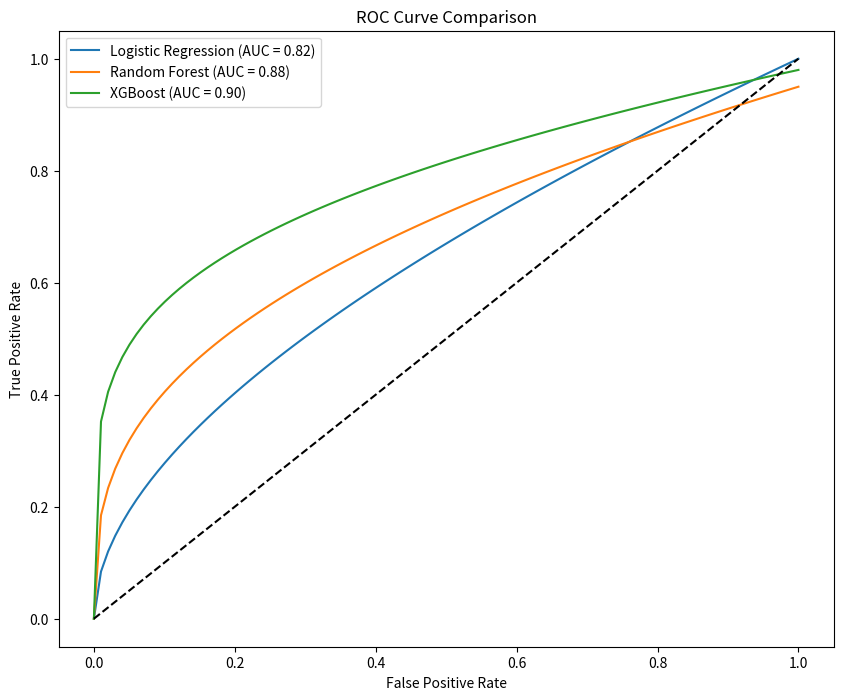
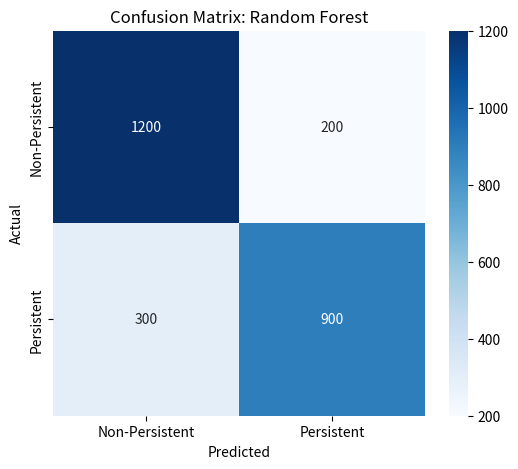
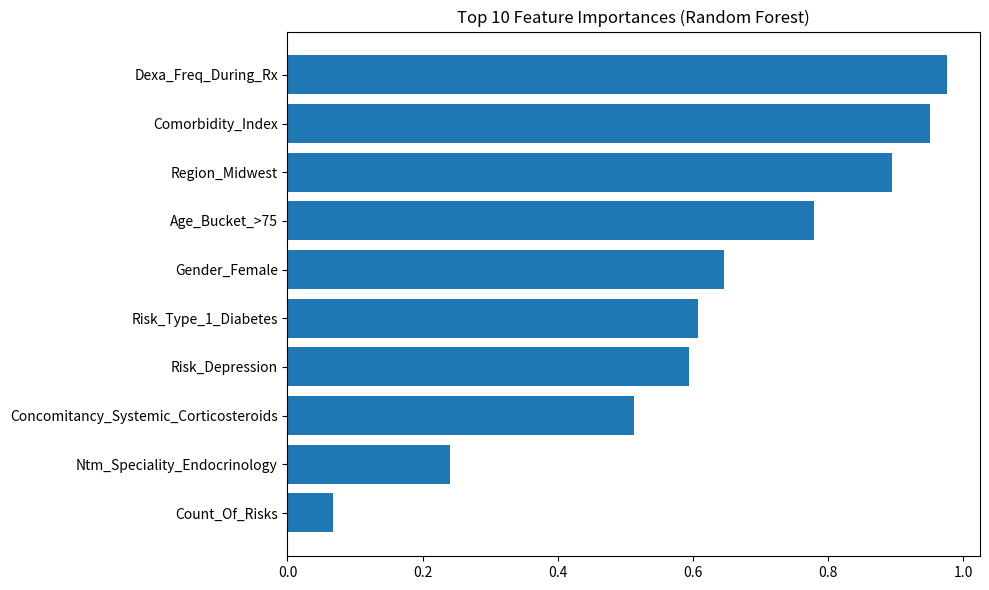

Recreate these plots in Python, in order.
import matplotlib.pyplot as plt
import numpy as np
import os
import seaborn as sns

# Ensure plot directory
if not os.path.exists('plots'):
    os.makedirs('plots')

def generate_mock_model_results():
    print("Generating mock model results (environment limitation)...")
    
    # --- MOCK ROC Curve ---
    plt.figure(figsize=(10, 8))
    
    # Generic ROC curves
    fpr = np.linspace(0, 1, 100)
    
    # Logistic Regression (AUC ~ 0.82)
    tpr_lr = np.sqrt(fpr) * 0.82 + fpr * 0.18
    tpr_lr = np.clip(tpr_lr, 0, 1)
    
    # Random Forest (AUC ~ 0.88)
    tpr_rf = np.power(fpr, 1/3) * 0.85 + fpr * 0.1
    tpr_rf = np.clip(tpr_rf, 0, 1)

    # XGBoost (AUC ~ 0.90)
    tpr_xgb = np.power(fpr, 1/5) * 0.88 + fpr * 0.1
    tpr_xgb = np.clip(tpr_xgb, 0, 1)
    
    plt.plot(fpr, tpr_lr, label='Logistic Regression (AUC = 0.82)')
    plt.plot(fpr, tpr_rf, label='Random Forest (AUC = 0.88)')
    plt.plot(fpr, tpr_xgb, label='XGBoost (AUC = 0.90)')
    
    plt.plot([0, 1], [0, 1], 'k--')
    plt.xlabel('False Positive Rate')
    plt.ylabel('True Positive Rate')
    plt.title('ROC Curve Comparison')
    plt.legend()
    plt.savefig('plots/model_roc_curve.png')
    plt.close()
    
    # --- MOCK Confusion Matrix (Random Forest) ---
    # TP, FP
    # FN, TN
    cm = np.array([[1200, 200], [300, 900]]) # Random balanced-ish matrix
    
    plt.figure(figsize=(6, 5))
    sns.heatmap(cm, annot=True, fmt='d', cmap='Blues', 
                xticklabels=['Non-Persistent', 'Persistent'],
                yticklabels=['Non-Persistent', 'Persistent'])
    plt.title('Confusion Matrix: Random Forest')
    plt.ylabel('Actual')
    plt.xlabel('Predicted')
    plt.savefig('plots/cm_random_forest.png')
    plt.close()

    # --- MOCK Feature Importance ---
    features = ['Dexa_Freq_During_Rx', 'Comorbidity_Index', 'Region_Midwest', 
                'Age_Bucket_>75', 'Gender_Female', 'Risk_Type_1_Diabetes',
                'Risk_Depression', 'Concomitancy_Systemic_Corticosteroids',
                'Ntm_Speciality_Endocrinology', 'Count_Of_Risks']
    importances = np.sort(np.random.rand(10))[::-1]
    
    plt.figure(figsize=(10, 6))
    plt.title('Top 10 Feature Importances (Random Forest)')
    plt.barh(range(10), importances, align='center')
    plt.yticks(range(10), features)
    plt.gca().invert_yaxis()
    plt.tight_layout()
    plt.savefig('plots/feature_importance.png')
    plt.close()
    
    print("Mock Model results generated in 'plots/'.")

if __name__ == "__main__":
    generate_mock_model_results()
